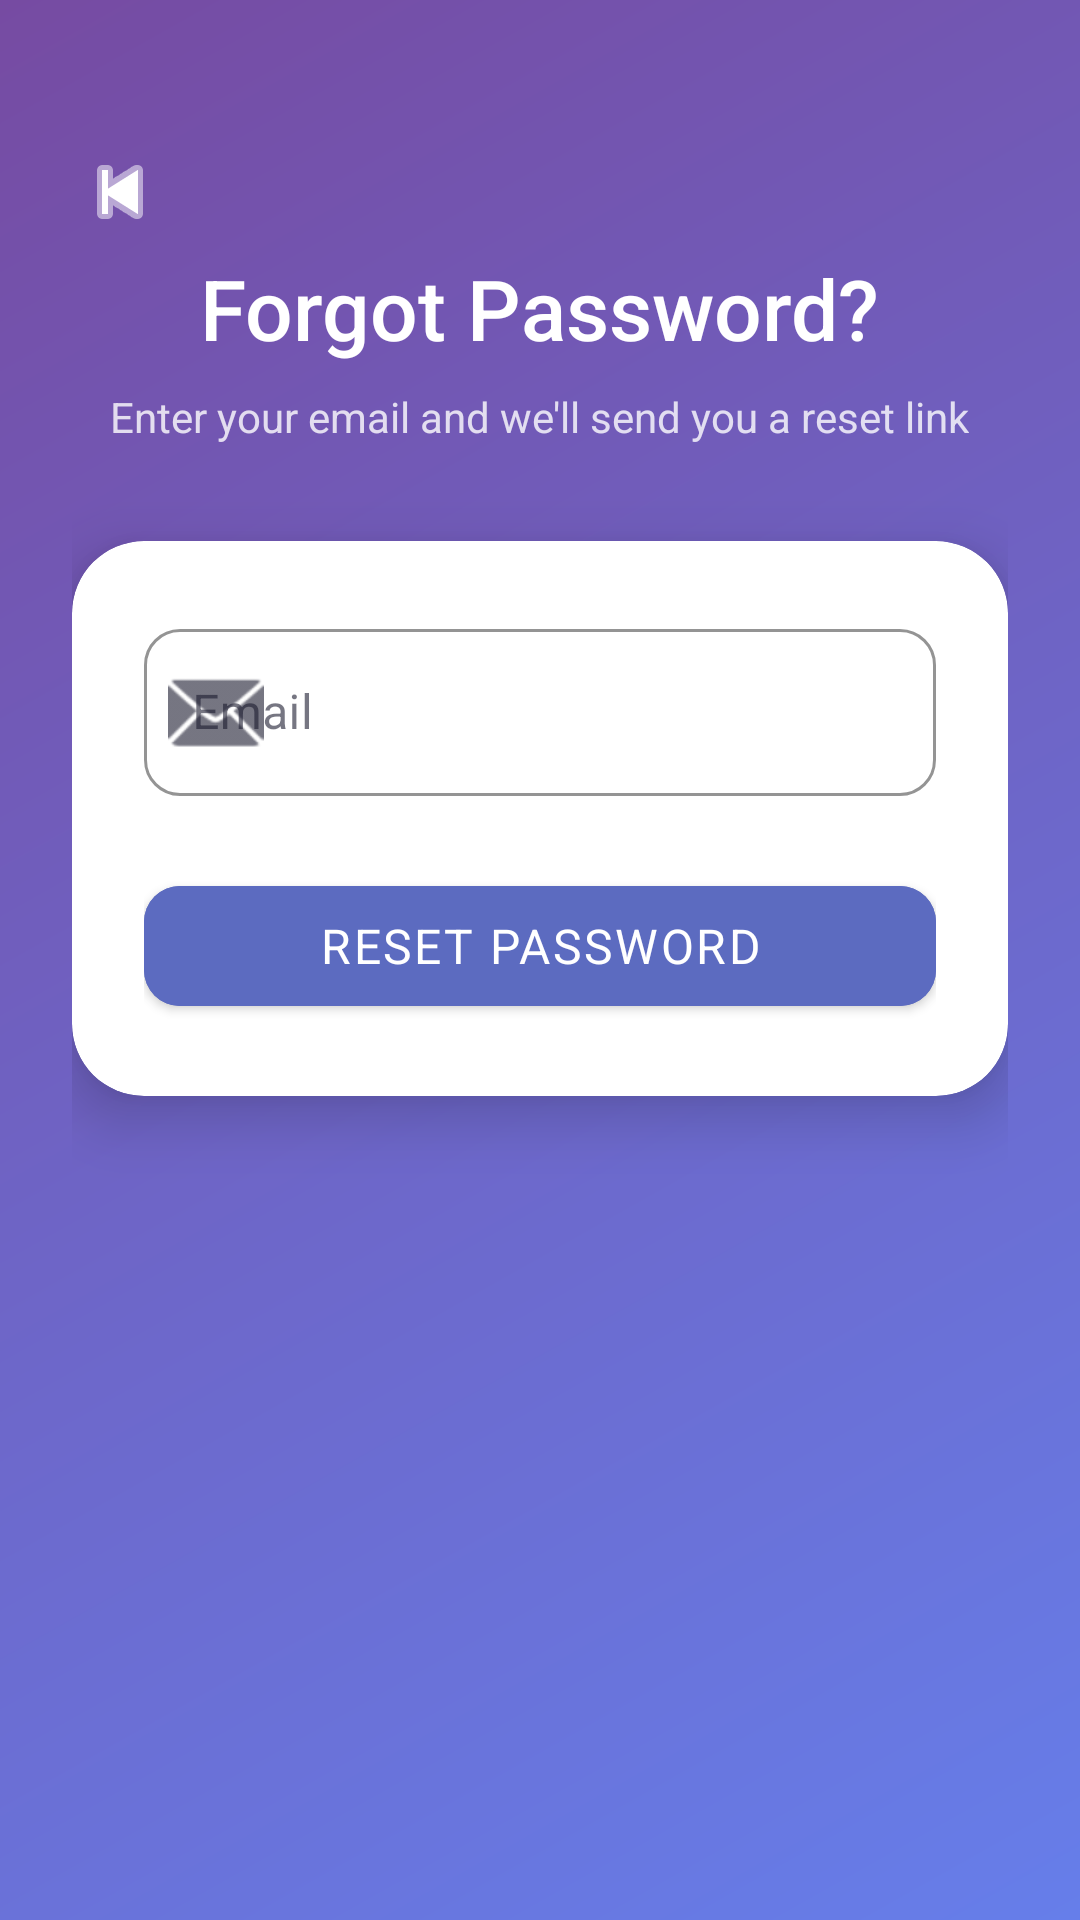

Reconstruct the res/layout file that produces this screen, plus the resources it refers to.
<!-- AndroidManifest.xml: application theme Theme.AIStudyAssistant -->
<!-- res/layout/activity_forgot_password.xml -->
<?xml version="1.0" encoding="utf-8"?>
<RelativeLayout xmlns:android="http://schemas.android.com/apk/res/android"
    xmlns:app="http://schemas.android.com/apk/res-auto"
    android:layout_width="match_parent"
    android:layout_height="match_parent"
    android:background="@drawable/bg_gradient">

    
    <ImageButton
        android:id="@+id/btn_back"
        android:layout_width="48dp"
        android:layout_height="48dp"
        android:layout_marginTop="40dp"
        android:layout_marginStart="@dimen/spacing_md"
        android:src="@android:drawable/ic_media_previous"
        android:background="?attr/selectableItemBackgroundBorderless"
        android:tint="@color/text_on_primary"
        android:contentDescription="Back"/>

    <ScrollView
        android:layout_width="match_parent"
        android:layout_height="match_parent"
        android:fillViewport="true">

        <LinearLayout
            android:layout_width="match_parent"
            android:layout_height="wrap_content"
            android:orientation="vertical"
            android:padding="@dimen/spacing_lg"
            android:gravity="center_horizontal">

            
            <LinearLayout
                android:layout_width="match_parent"
                android:layout_height="wrap_content"
                android:orientation="vertical"
                android:gravity="center"
                android:paddingTop="60dp"
                android:paddingBottom="@dimen/spacing_xl">

                <TextView
                    android:layout_width="wrap_content"
                    android:layout_height="wrap_content"
                    android:text="Forgot Password?"
                    android:textColor="@color/text_on_primary"
                    android:textSize="@dimen/text_title"
                    android:fontFamily="sans-serif-medium"/>

                <TextView
                    android:layout_width="wrap_content"
                    android:layout_height="wrap_content"
                    android:text="Enter your email and we'll send you a reset link"
                    android:textColor="#CCffffff"
                    android:textSize="@dimen/text_md"
                    android:layout_marginTop="@dimen/spacing_xs"
                    android:gravity="center"/>
            </LinearLayout>

            
            <androidx.cardview.widget.CardView
                android:layout_width="match_parent"
                android:layout_height="wrap_content"
                app:cardCornerRadius="@dimen/card_radius_lg"
                app:cardElevation="12dp"
                app:cardBackgroundColor="@color/surface">

                <LinearLayout
                    android:layout_width="match_parent"
                    android:layout_height="wrap_content"
                    android:orientation="vertical"
                    android:padding="@dimen/spacing_lg">

                    <com.google.android.material.textfield.TextInputLayout
                        android:id="@+id/til_email"
                        style="@style/InputLayout"
                        android:layout_width="match_parent"
                        android:layout_height="wrap_content"
                        android:hint="@string/email"
                        app:startIconDrawable="@android:drawable/ic_dialog_email">

                        <com.google.android.material.textfield.TextInputEditText
                            android:id="@+id/et_email"
                            android:layout_width="match_parent"
                            android:layout_height="wrap_content"
                            android:inputType="textEmailAddress"
                            android:imeOptions="actionDone"/>
                    </com.google.android.material.textfield.TextInputLayout>

                    <com.google.android.material.button.MaterialButton
                        android:id="@+id/btn_reset"
                        style="@style/ButtonPrimary"
                        android:layout_width="match_parent"
                        android:layout_height="@dimen/btn_height"
                        android:text="@string/reset_password"
                        android:layout_marginTop="@dimen/spacing_lg"/>

                    <ProgressBar
                        android:id="@+id/progress_bar"
                        android:layout_width="wrap_content"
                        android:layout_height="wrap_content"
                        android:layout_gravity="center"
                        android:layout_marginTop="@dimen/spacing_sm"
                        android:visibility="gone"/>
                </LinearLayout>
            </androidx.cardview.widget.CardView>
        </LinearLayout>
    </ScrollView>
</RelativeLayout>
<!-- resources referenced by this layout -->
<resources>
  <color name="surface">#FFFFFF</color>
  <color name="text_on_primary">#FFFFFF</color>
  <dimen name="btn_height">52dp</dimen>
  <dimen name="card_radius_lg">24dp</dimen>
  <dimen name="spacing_lg">24dp</dimen>
  <dimen name="spacing_md">16dp</dimen>
  <dimen name="spacing_sm">12dp</dimen>
  <dimen name="spacing_xl">32dp</dimen>
  <dimen name="spacing_xs">8dp</dimen>
  <dimen name="text_md">14sp</dimen>
  <dimen name="text_title">28sp</dimen>
  <!-- drawable bg_gradient (drawable) -->
  <?xml version="1.0" encoding="utf-8"?>
  <shape xmlns:android="http://schemas.android.com/apk/res/android"
      android:shape="rectangle">
      <gradient
          android:angle="135"
          android:startColor="@color/gradient_start"
          android:endColor="@color/gradient_end"
          android:type="linear"/>
  </shape>
  <string name="email">Email</string>
  <string name="reset_password">Reset Password</string>
  <style name="ButtonPrimary" parent="Widget.MaterialComponents.Button">
          <item name="android:backgroundTint">@color/primary</item>
          <item name="android:textColor">@color/text_on_primary</item>
          <item name="cornerRadius">@dimen/btn_radius</item>
          <item name="android:textSize">@dimen/text_lg</item>
          <item name="android:letterSpacing">0.05</item>
      </style>
  <style name="InputLayout" parent="Widget.MaterialComponents.TextInputLayout.OutlinedBox">
          <item name="boxCornerRadiusTopStart">12dp</item>
          <item name="boxCornerRadiusTopEnd">12dp</item>
          <item name="boxCornerRadiusBottomStart">12dp</item>
          <item name="boxCornerRadiusBottomEnd">12dp</item>
          <item name="boxStrokeColor">@color/primary_light</item>
          <item name="hintTextColor">@color/primary</item>
      </style>
  <style name="Theme.AIStudyAssistant" parent="Theme.MaterialComponents.DayNight.NoActionBar">
          <item name="colorPrimary">@color/primary</item>
          <item name="colorPrimaryVariant">@color/primary_dark</item>
          <item name="colorOnPrimary">@color/text_on_primary</item>
          <item name="colorSecondary">@color/secondary</item>
          <item name="colorOnSecondary">@color/text_on_primary</item>
          <item name="android:colorBackground">@color/background</item>
          <item name="colorSurface">@color/surface</item>
          <item name="colorOnSurface">@color/text_primary</item>
          <item name="android:statusBarColor">@color/primary_dark</item>
          <item name="android:navigationBarColor">@color/surface</item>
          <item name="android:fontFamily">sans-serif</item>
      </style>
  <color name="gradient_start">#667eea</color>
  <color name="gradient_end">#764ba2</color>
  <color name="primary">#5C6BC0</color>
  <dimen name="btn_radius">12dp</dimen>
  <dimen name="text_lg">16sp</dimen>
  <color name="primary_light">#7986CB</color>
  <color name="primary_dark">#3949AB</color>
  <color name="secondary">#7C4DFF</color>
  <color name="background">#F0F2FF</color>
  <color name="text_primary">#1A1A2E</color>
</resources>
